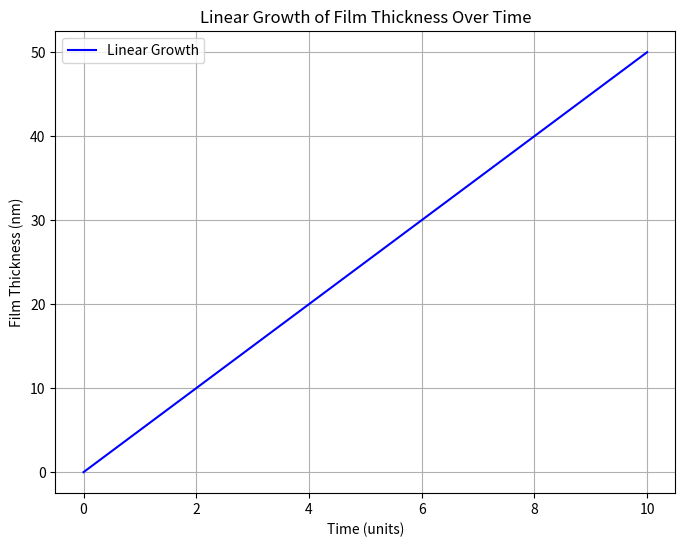

Here is the Python script that generated this plot:
import matplotlib.pyplot as plt
import numpy as np

# Define the time range and the growth rate
time = np.linspace(0, 10, 100)  # Time from 0 to 10 units
growth_rate = 5  # Film thickness growth rate in nm/unit time

# Calculate the film thickness
film_thickness = growth_rate * time

# Plot the diagram
plt.figure(figsize=(8, 6))
plt.plot(time, film_thickness, label='Linear Growth', color='blue')
plt.xlabel('Time (units)')
plt.ylabel('Film Thickness (nm)')
plt.title('Linear Growth of Film Thickness Over Time')
plt.legend()
plt.grid(True)
plt.show()